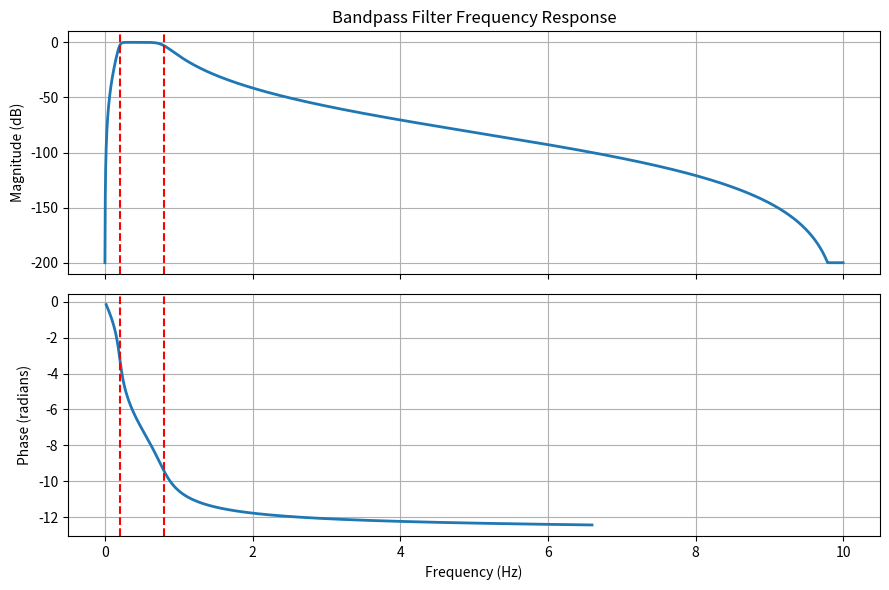

Write the Python code that produced this figure.
import numpy as np
import matplotlib.pyplot as plt
import scipy.signal


fs = 20
# Filter specs
fc_BR = (0.2, 0.8)   # Hz
order_BR = 4



# Design filter
b_BR, a_BR = scipy.signal.butter(
    order_BR,
    fc_BR,
    btype='bandpass',
    fs=fs
)

# Frequency response
w, h = scipy.signal.freqz(b_BR, a_BR, worN=4096, fs=fs)

# Magnitude and phase
mag_db = 20 * np.log10(np.maximum(np.abs(h), 1e-10))
phase = np.unwrap(np.angle(h[mag_db>-100] ))

# Plot
fig, ax = plt.subplots(2, 1, figsize=(9, 6), sharex=True)

# ----- Magnitude -----
ax[0].plot(w, mag_db, linewidth=2)
ax[0].set_title("Bandpass Filter Frequency Response")
ax[0].set_ylabel("Magnitude (dB)")
ax[0].grid(True)

# Edge frequency markers
for fc in fc_BR:
    ax[0].axvline(fc, color='red', linestyle='--', linewidth=1.5)

# ----- Phase -----
ax[1].plot(w[mag_db>-100], phase, linewidth=2)
ax[1].set_xlabel("Frequency (Hz)")
ax[1].set_ylabel("Phase (radians)")
ax[1].grid(True)

# Edge frequency markers
for fc in fc_BR:
    ax[1].axvline(fc, color='red', linestyle='--', linewidth=1.5)

plt.tight_layout()
plt.show()
